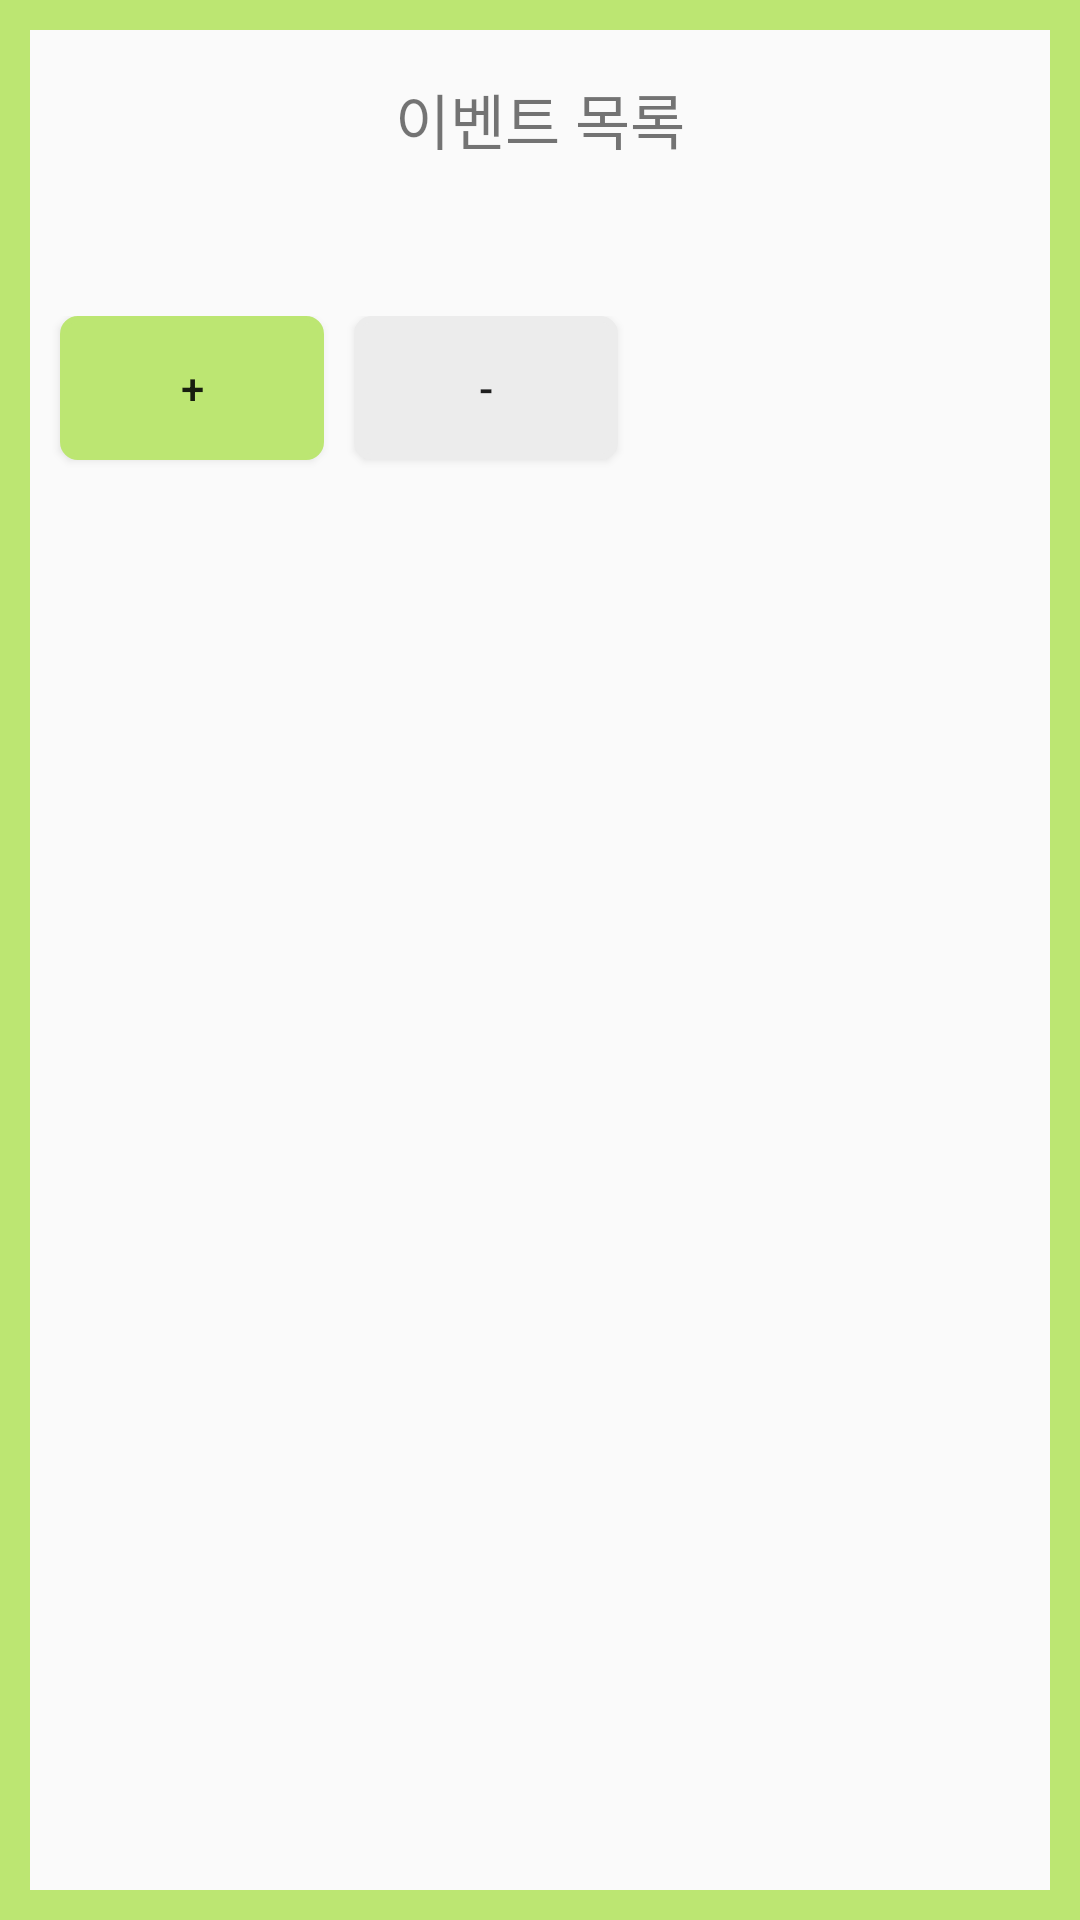

Layout XML and referenced resources for this Android screen:
<!-- AndroidManifest.xml: application theme Theme.AppCompat.Light.DarkActionBar -->
<!-- res/layout/activity_next_event.xml -->
<?xml version="1.0" encoding="utf-8"?>
<LinearLayout xmlns:android="http://schemas.android.com/apk/res/android"
    android:layout_width="match_parent"
    android:layout_height="match_parent"
    android:background="@drawable/lay_edge"
    android:padding="10dp"
    android:orientation="vertical">

    <TextView
        android:layout_width="wrap_content"
        android:layout_height="0dp"
        android:layout_gravity="center"
        android:text="이벤트 목록"
        android:layout_weight="1"
        android:layout_margin="15dp"
        android:textSize="20dp"/>

    <LinearLayout
        android:layout_width="match_parent"
        android:layout_height="0dp"
        android:orientation="horizontal"
        android:layout_weight="1"
        android:id="@+id/addE">

        <Button
            android:background="@drawable/btn_ba"
            android:layout_width="wrap_content"
            android:layout_height="wrap_content"
            android:layout_marginLeft="10dp"
            android:layout_gravity="right"
            android:text="+"/>

        <Button
            android:background="@drawable/btn_re"
            android:layout_marginLeft="10dp"
            android:layout_width="wrap_content"
            android:layout_height="wrap_content"
            android:layout_gravity="right"
            android:text="-"/>


    </LinearLayout>

    <LinearLayout
        android:layout_width="match_parent"
        android:layout_height="0dp"
        android:layout_weight="7"
        android:orientation="vertical">

        <ListView
            android:layout_width="match_parent"
            android:layout_height="wrap_content" />
    </LinearLayout>

</LinearLayout>
<!-- resources referenced by this layout -->
<resources>
  <!-- drawable btn_ba (drawable) -->
  <?xml version="1.0" encoding="utf-8"?>
  <shape xmlns:android="http://schemas.android.com/apk/res/android">
  
      <solid android:color="#BCE672"/>
  
      <stroke
          android:width="2dp"
          android:color="#BCE672"/>
      <corners
          android:topLeftRadius="5dp"
          android:topRightRadius="5dp"
          android:bottomLeftRadius="5dp"
          android:bottomRightRadius="5dp" />
  
  </shape>
  <!-- drawable btn_re (drawable) -->
  <?xml version="1.0" encoding="utf-8"?>
  <shape xmlns:android="http://schemas.android.com/apk/res/android">
  
      <solid android:color="#ececec"/>
  
      <stroke
          android:width="2dp"
          android:color="#ececec"/>
      <corners
          android:topLeftRadius="5dp"
          android:topRightRadius="5dp"
          android:bottomLeftRadius="5dp"
          android:bottomRightRadius="5dp" />
  
  </shape>
  <!-- drawable lay_edge (drawable) -->
  <?xml version="1.0" encoding="utf-8"?>
  <layer-list xmlns:android="http://schemas.android.com/apk/res/android">
      <item>
          <shape android:shape="rectangle">
              <stroke android:width = "10dp" android:color ="#BCE672"/>
              <solid android:color="#00ff0000"/>
          </shape>
      </item>
  
  </layer-list>
</resources>
